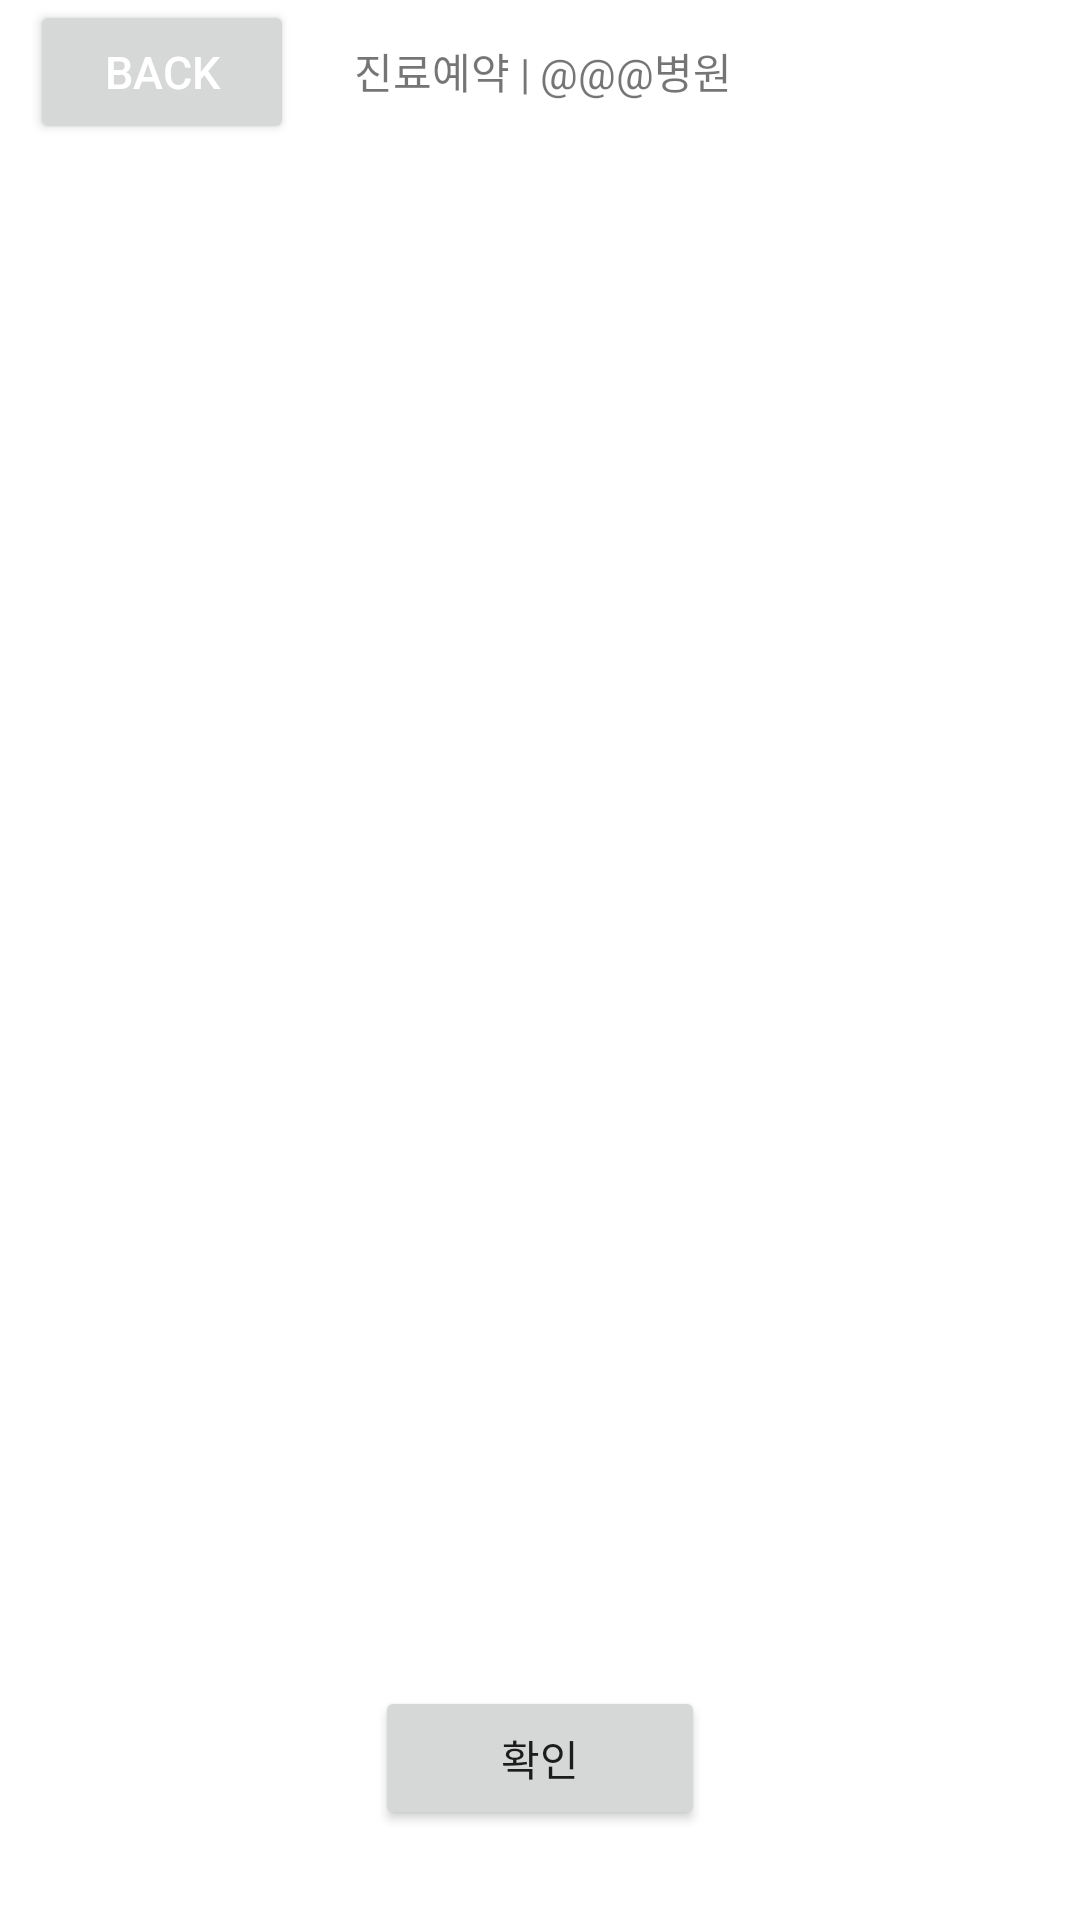

Write the Android layout XML for this screen, with the resource values it uses.
<!-- AndroidManifest.xml: application theme Theme.DongYeah -->
<!-- res/layout/activity_booking.xml -->
<?xml version="1.0" encoding="utf-8"?>
<RelativeLayout xmlns:android="http://schemas.android.com/apk/res/android"
    xmlns:app="http://schemas.android.com/apk/res-auto"
    xmlns:tools="http://schemas.android.com/tools"
    android:layout_width="match_parent"
    android:layout_height="match_parent"
    tools:context=".ActivityBooking">

    <LinearLayout
        android:orientation="horizontal"
        android:layout_width="match_parent"
        android:layout_height="wrap_content">
        <Button style="@style/back_button"/>

        <TextView
            android:id="@+id/txt_book_title"
            android:text="진료예약 | @@@병원"
            android:layout_width="match_parent"
            android:layout_height="wrap_content"/>
    </LinearLayout>


    <Button
        android:layout_alignParentBottom="true"
        android:layout_centerHorizontal="true"
        android:layout_marginBottom="30dp"
        android:text="확인"
        android:onClick="onClickSave"
        android:layout_width="110dp"
        android:layout_height="wrap_content"/>

</RelativeLayout>
<!-- resources referenced by this layout -->
<resources>
  <style name="back_button">
          <item name="android:text">"back"</item>
          <item name="android:textColor">@color/white</item>
          <item name="android:textSize">15dp</item>
          <item name="android:layout_width">wrap_content</item>
          <item name="android:layout_height">wrap_content</item>
          <item name="android:layout_marginLeft">10dp</item>
          <item name="android:layout_marginRight">20dp</item>
          <item name="android:onClick">onClickBack</item>
      </style>
  <style name="Theme.DongYeah" parent="Theme.MaterialComponents.DayNight.DarkActionBar">
          
          <item name="colorPrimary">@color/blue</item>
          <item name="colorPrimaryVariant">@color/green</item>
          <item name="colorOnPrimary">@color/white</item>
          
          <item name="colorSecondary">@color/blue</item>
          <item name="colorSecondaryVariant">@color/green</item>
          <item name="colorOnSecondary">@color/black</item>
          
          <item name="android:statusBarColor" tools:targetApi="l">@color/black</item>
          
          <item name="windowNoTitle">true</item>
      </style>
  <color name="white">#FFFFFFFF</color>
  <color name="blue">#82C9F8</color>
  <color name="green">#AAE799</color>
  <color name="black">#FF000000</color>
</resources>
